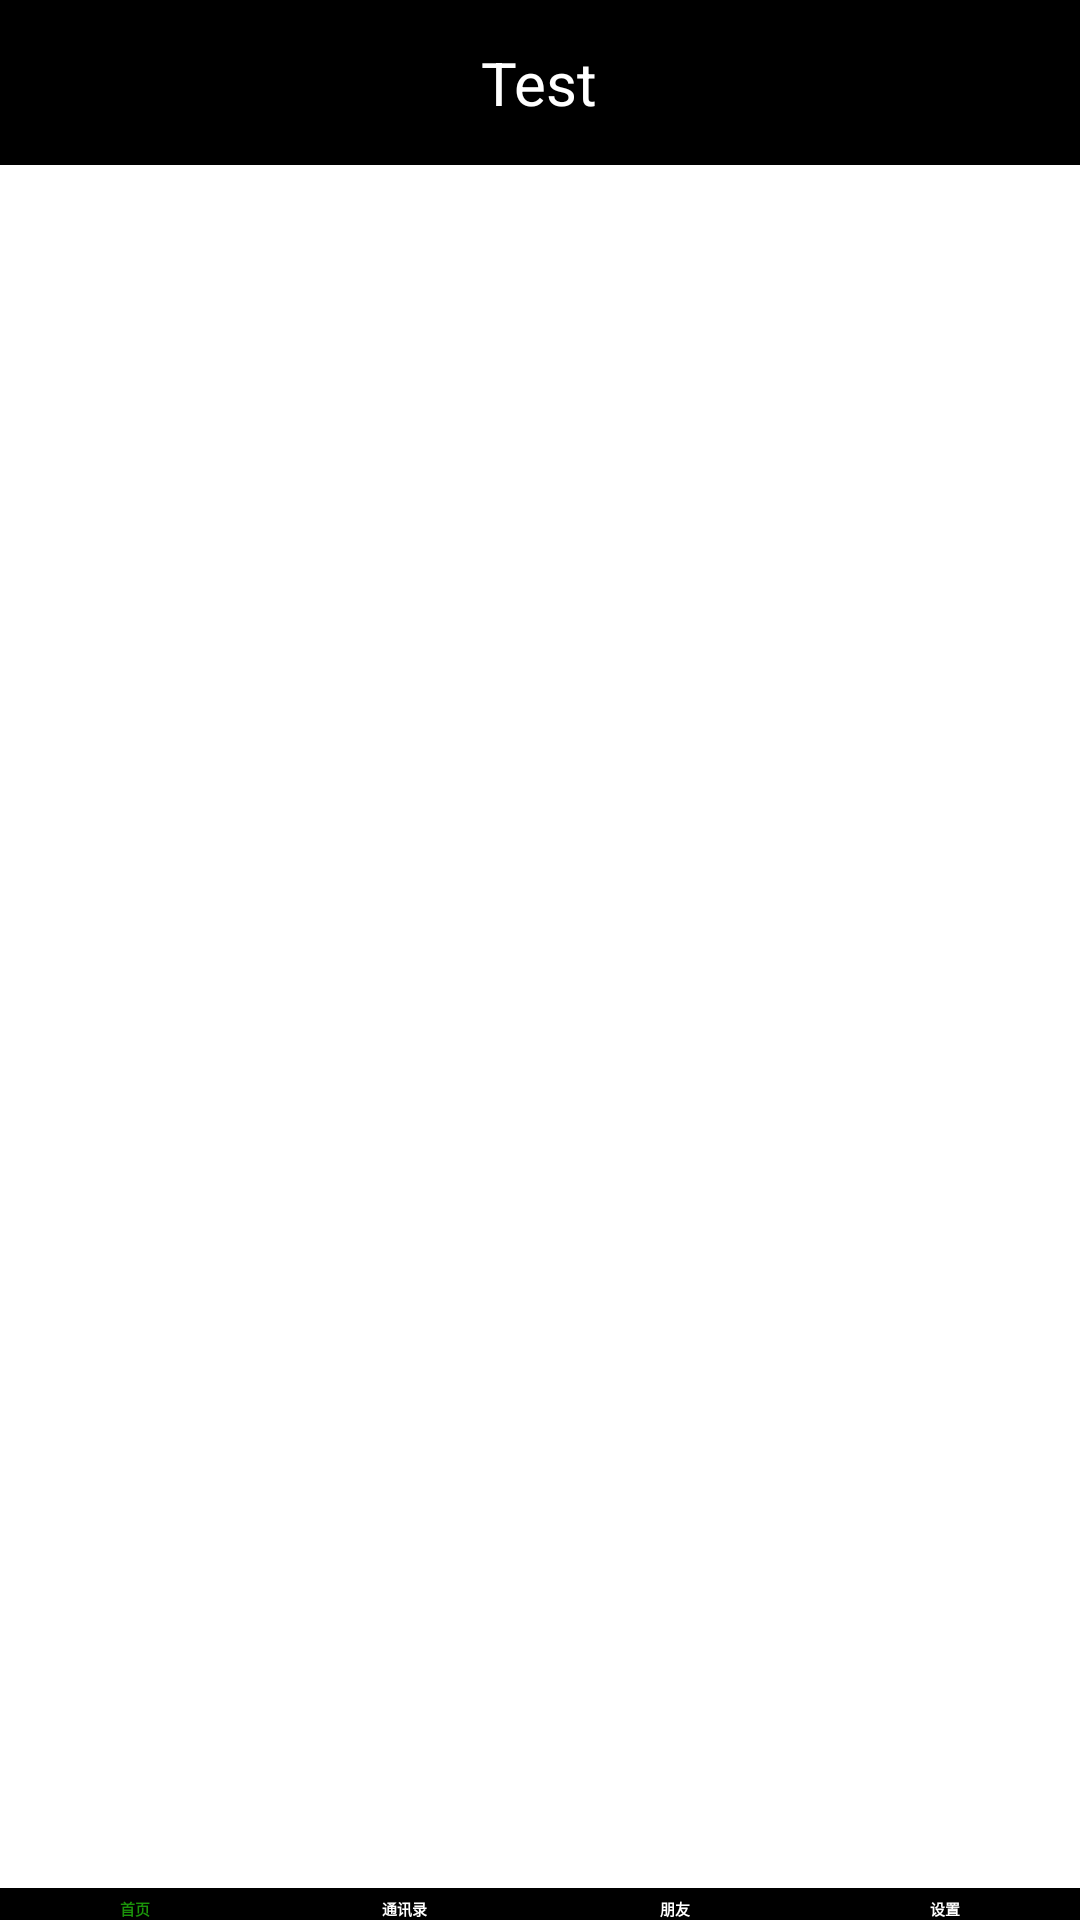

Here is an Android app screen rendered from its layout file. Give the layout XML and the strings, colors and styles it references.
<!-- AndroidManifest.xml: application theme notitle -->
<!-- res/layout/activity_main.xml -->
<?xml version="1.0" encoding="utf-8"?>

<LinearLayout xmlns:android="http://schemas.android.com/apk/res/android"
    android:layout_width="match_parent"
    android:layout_height="match_parent"
    android:orientation="vertical">

    <include layout="@layout/activity_top" />

    <android.support.v4.view.ViewPager
        android:id="@+id/vp_content"
        android:layout_width="match_parent"
        android:background="#ffffff"
        android:layout_height="0dp"
        android:layout_weight="1">
    </android.support.v4.view.ViewPager>

    <include layout="@layout/activity_bottom" />
</LinearLayout>
<!-- res/layout/activity_top.xml (included above) -->
<?xml version="1.0" encoding="utf-8"?>

<RelativeLayout xmlns:android="http://schemas.android.com/apk/res/android"
    android:layout_width="match_parent"
    android:layout_height="55dp"
    android:background="#000000">
    <TextView
        android:layout_width="wrap_content"
        android:layout_height="wrap_content"
        android:layout_centerInParent="true"
        android:text="Test"
        android:textSize="20dp"
        android:textColor="#ffffff"/>
</RelativeLayout>
<!-- res/layout/activity_bottom.xml (included above) -->
<?xml version="1.0" encoding="utf-8"?>

<LinearLayout xmlns:android="http://schemas.android.com/apk/res/android"
    android:layout_width="match_parent"
    android:layout_height="wrap_content"
    android:background="#000000">

    <LinearLayout
        android:id="@+id/ll_home"
        android:layout_width="0dp"
        android:layout_height="wrap_content"
        android:layout_weight="1"
        android:gravity="center"
        android:orientation="vertical">

        <ImageView
            android:id="@+id/iv_home"
            android:layout_width="wrap_content"
            android:layout_height="wrap_content"
            android:src="@mipmap/ic_launcher"/>
        <TextView
            android:id="@+id/tv_home"
            android:layout_width="wrap_content"
            android:layout_height="wrap_content"
            android:layout_marginTop="3dp"
            android:text="首页"
            android:textColor="#1B940A"
            android:textStyle="bold"/>
    </LinearLayout>

    <LinearLayout
        android:id="@+id/ll_address"
        android:layout_width="0dp"
        android:layout_height="wrap_content"
        android:layout_weight="1"
        android:gravity="center"
        android:orientation="vertical">

        <ImageView
            android:id="@+id/iv_address"
            android:layout_width="wrap_content"
            android:layout_height="wrap_content"
            android:src="@mipmap/ic_launcher"/>
        <TextView
            android:id="@+id/tv_address"
            android:layout_width="wrap_content"
            android:layout_height="wrap_content"
            android:layout_marginTop="3dp"
            android:text="通讯录"
            android:textColor="#ffffff"
            android:textStyle="bold"/>
    </LinearLayout>

    <LinearLayout
        android:id="@+id/ll_friend"
        android:layout_width="0dp"
        android:layout_height="wrap_content"
        android:layout_weight="1"
        android:gravity="center"
        android:orientation="vertical">

        <ImageView
            android:id="@+id/iv_friend"
            android:layout_width="wrap_content"
            android:layout_height="wrap_content"
            android:src="@mipmap/ic_launcher"/>
        <TextView
            android:id="@+id/tv_friend"
            android:layout_width="wrap_content"
            android:layout_height="wrap_content"
            android:layout_marginTop="3dp"
            android:text="朋友"
            android:textColor="#ffffff"
            android:textStyle="bold"/>
    </LinearLayout>

    <LinearLayout
        android:id="@+id/ll_setting"
        android:layout_width="0dp"
        android:layout_height="wrap_content"
        android:layout_weight="1"
        android:gravity="center"
        android:orientation="vertical">

        <ImageView
            android:id="@+id/iv_setting"
            android:layout_width="wrap_content"
            android:layout_height="wrap_content"
            android:src="@mipmap/ic_launcher"/>
        <TextView
            android:id="@+id/tv_setting"
            android:layout_width="wrap_content"
            android:layout_height="wrap_content"
            android:layout_marginTop="3dp"
            android:text="设置"
            android:textColor="#ffffff"
            android:textStyle="bold"/>
    </LinearLayout>

</LinearLayout>
<!-- resources referenced by this layout -->
<resources>
  <style name="notitle">
          
          <item name="colorPrimary">@color/colorPrimary</item>
          <item name="colorPrimaryDark">@color/colorPrimaryDark</item>
          <item name="colorAccent">@color/colorAccent</item>
          <item name="android:windowNoTitle">true</item>
      </style>
  <!-- not gathered from this repository: default colours our renderer supplied (Android Studio template values) -->
  <color name="colorPrimary">#FF6200EE</color>
  <color name="colorPrimaryDark">#FF3700B3</color>
  <color name="colorAccent">#FF03DAC5</color>
</resources>
